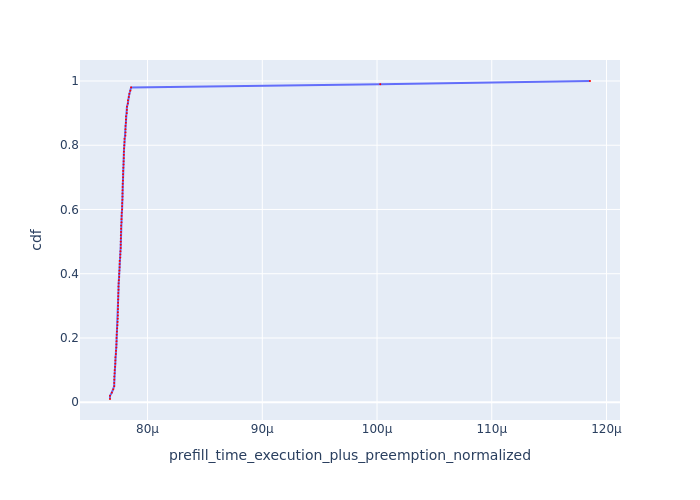

The file beside this chart, header and first rows:
Request Id, prefill_time_execution_plus_preemption_n…, cdf
0_13, 7.672697384017012e-05, 0.01
0_72, 7.672861318844157e-05, 0.02
0_75, 7.688625113552479e-05, 0.03
0_41, 7.701381992964054e-05, 0.04
0_3, 7.709514553698637e-05, 0.05
0_33, 7.709561866447587e-05, 0.06
0_74, 7.709977900463267e-05, 0.07
0_6, 7.710233795928452e-05, 0.08
0_7, 7.712594919195228e-05, 0.09
0_8, 7.713350665410517e-05, 0.1
0_51, 7.71718135551096e-05, 0.11
0_84, 7.718933845461738e-05, 0.12
0_76, 7.719209566565353e-05, 0.13
0_17, 7.719371784165994e-05, 0.14
0_5, 7.724192056191058e-05, 0.15
0_63, 7.724883667729542e-05, 0.16
0_18, 7.727605919709744e-05, 0.17
0_83, 7.728873359220453e-05, 0.18
0_42, 7.729773553475172e-05, 0.19
0_14, 7.729899404927919e-05, 0.2
0_4, 7.73135870286196e-05, 0.21
0_52, 7.73292639282209e-05, 0.22
0_9, 7.735378293621022e-05, 0.23
0_32, 7.737239617826789e-05, 0.24
0_81, 7.73887360766236e-05, 0.25
0_30, 7.740689445467097e-05, 0.26
0_12, 7.741153234460624e-05, 0.27
0_40, 7.74161095285745e-05, 0.28
0_61, 7.742544354482214e-05, 0.29
0_73, 7.742795069551727e-05, 0.3
0_82, 7.743535125255953e-05, 0.31
0_10, 7.744152689298415e-05, 0.32
0_46, 7.744597140828274e-05, 0.33
0_53, 7.744659253887255e-05, 0.34
0_25, 7.746877795665148e-05, 0.35
0_94, 7.746989840387077e-05, 0.36
0_20, 7.747919193032962e-05, 0.37
0_31, 7.749997582709298e-05, 0.38
0_86, 7.75280621864883e-05, 0.39
0_19, 7.752955600124939e-05, 0.4
0_43, 7.754819388177428e-05, 0.41
0_54, 7.756507548181498e-05, 0.42
0_16, 7.75655545248339e-05, 0.43
0_77, 7.757224464402168e-05, 0.44
0_62, 7.761896153260435e-05, 0.45
0_23, 7.76254099191382e-05, 0.46
0_78, 7.76376255448369e-05, 0.47
0_89, 7.765772369964537e-05, 0.48
0_95, 7.76611820444994e-05, 0.49
0_93, 7.766328366555101e-05, 0.5
0_80, 7.767139368409822e-05, 0.51
0_60, 7.767161968029525e-05, 0.52
0_35, 7.769071144848092e-05, 0.53
0_57, 7.769670548789538e-05, 0.54
0_90, 7.769710165607e-05, 0.55
0_67, 7.772962954428302e-05, 0.56
0_92, 7.773045490421888e-05, 0.57
0_1, 7.77377853938252e-05, 0.58
0_36, 7.775355694189734e-05, 0.59
0_26, 7.778224863799323e-05, 0.6
... 40 more rows
